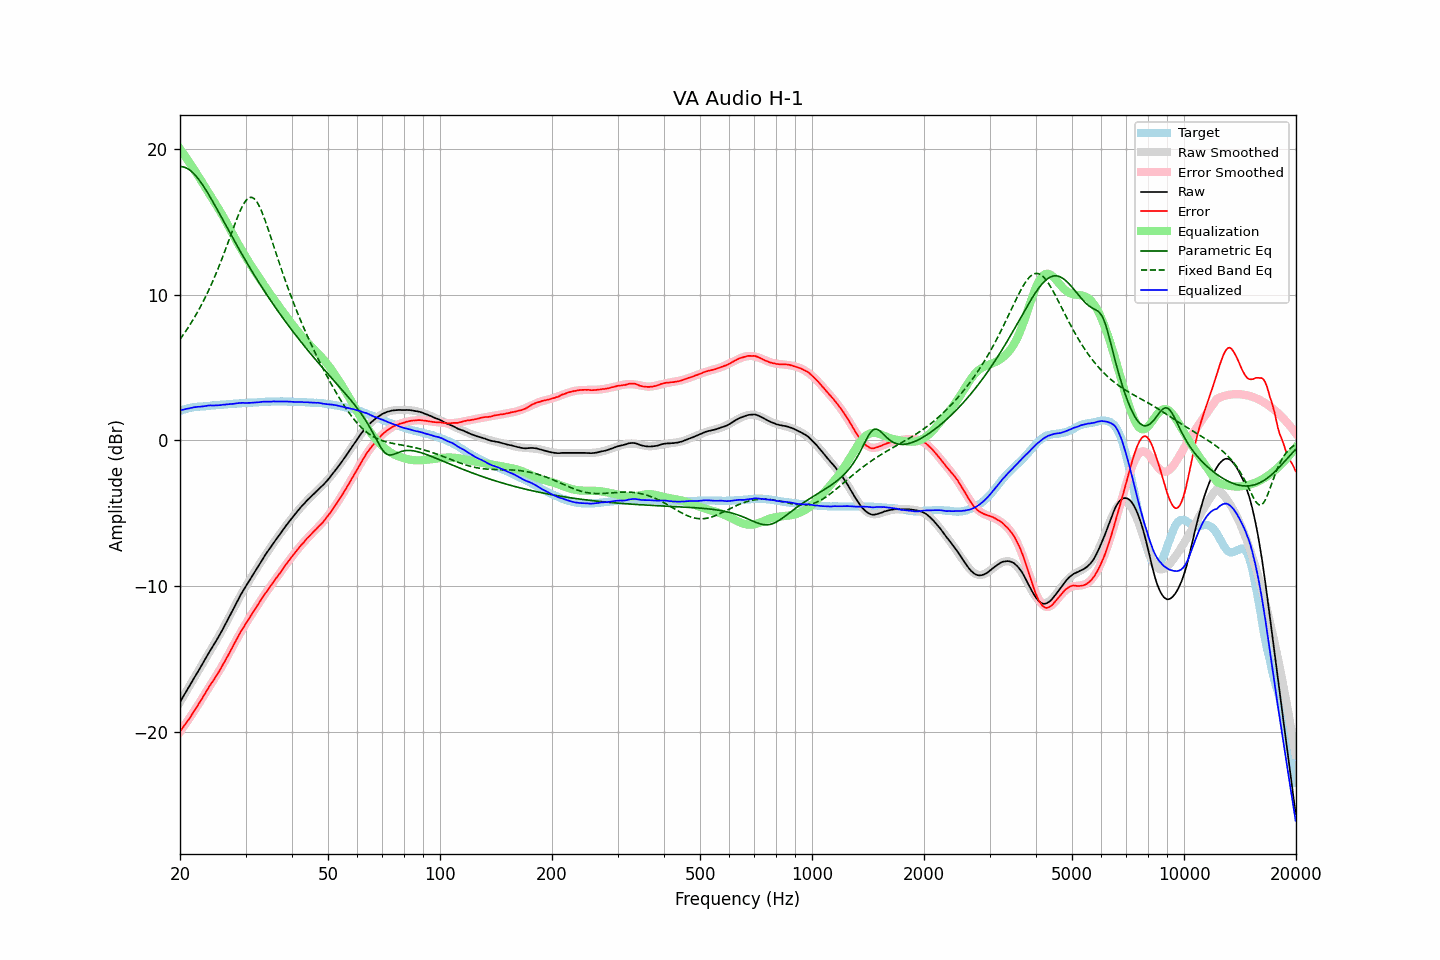

Source data for this figure (header and first rows):
frequency, raw, error, smoothed, error_smoothed, equalization, parametric_eq, fixed_band_eq, equalized_raw, equalized_smoothed, target
20.00, -17.97, -19.99, -17.98, -20.02, 20.02, 18.80, 6.94, 2.05, 2.05, 2.02
20.20, -17.78, -19.84, -17.79, -19.86, 19.86, 18.80, 7.09, 2.08, 2.08, 2.06
20.40, -17.60, -19.70, -17.60, -19.70, 19.70, 18.78, 7.24, 2.11, 2.11, 2.10
20.61, -17.41, -19.55, -17.41, -19.54, 19.54, 18.75, 7.40, 2.13, 2.13, 2.13
20.81, -17.22, -19.39, -17.22, -19.38, 19.38, 18.70, 7.56, 2.16, 2.16, 2.17
21.02, -17.04, -19.25, -17.03, -19.22, 19.22, 18.64, 7.73, 2.18, 2.19, 2.21
21.23, -16.85, -19.08, -16.85, -19.06, 19.06, 18.57, 7.90, 2.20, 2.21, 2.23
21.44, -16.66, -18.91, -16.66, -18.89, 18.89, 18.48, 8.08, 2.23, 2.23, 2.25
21.66, -16.47, -18.74, -16.47, -18.72, 18.72, 18.38, 8.26, 2.25, 2.25, 2.27
21.87, -16.28, -18.56, -16.28, -18.55, 18.55, 18.27, 8.44, 2.28, 2.27, 2.28
22.09, -16.10, -18.40, -16.10, -18.38, 18.38, 18.14, 8.63, 2.29, 2.29, 2.30
22.31, -15.91, -18.22, -15.91, -18.21, 18.21, 18.01, 8.83, 2.31, 2.30, 2.31
22.54, -15.73, -18.05, -15.72, -18.04, 18.04, 17.87, 9.03, 2.30, 2.32, 2.32
22.76, -15.54, -17.86, -15.53, -17.86, 17.86, 17.72, 9.23, 2.32, 2.33, 2.32
22.99, -15.35, -17.68, -15.35, -17.68, 17.68, 17.56, 9.44, 2.33, 2.33, 2.32
23.22, -15.16, -17.50, -15.16, -17.50, 17.50, 17.39, 9.66, 2.34, 2.34, 2.33
23.45, -14.97, -17.31, -14.97, -17.33, 17.33, 17.22, 9.88, 2.36, 2.35, 2.34
23.69, -14.77, -17.13, -14.79, -17.15, 17.15, 17.04, 10.11, 2.38, 2.36, 2.35
23.92, -14.58, -16.94, -14.61, -16.97, 16.97, 16.85, 10.34, 2.40, 2.37, 2.36
24.16, -14.40, -16.78, -14.42, -16.80, 16.80, 16.66, 10.58, 2.40, 2.38, 2.38
24.40, -14.23, -16.63, -14.24, -16.62, 16.62, 16.47, 10.83, 2.39, 2.39, 2.40
24.65, -14.05, -16.45, -14.05, -16.44, 16.44, 16.28, 11.08, 2.39, 2.40, 2.40
24.89, -13.87, -16.28, -13.86, -16.27, 16.27, 16.08, 11.34, 2.40, 2.41, 2.41
25.14, -13.68, -16.10, -13.67, -16.08, 16.08, 15.88, 11.61, 2.41, 2.42, 2.42
25.39, -13.49, -15.91, -13.48, -15.90, 15.90, 15.68, 11.88, 2.42, 2.43, 2.43
25.65, -13.30, -15.75, -13.28, -15.72, 15.72, 15.48, 12.16, 2.42, 2.44, 2.44
25.91, -13.10, -15.54, -13.08, -15.53, 15.53, 15.28, 12.44, 2.44, 2.45, 2.44
26.16, -12.89, -15.34, -12.88, -15.34, 15.34, 15.07, 12.73, 2.45, 2.46, 2.45
26.43, -12.69, -15.16, -12.68, -15.14, 15.14, 14.87, 13.02, 2.45, 2.47, 2.46
26.69, -12.47, -14.94, -12.47, -14.94, 14.94, 14.67, 13.32, 2.47, 2.47, 2.47
26.96, -12.26, -14.75, -12.26, -14.74, 14.74, 14.47, 13.62, 2.47, 2.48, 2.49
27.23, -12.04, -14.54, -12.04, -14.53, 14.53, 14.27, 13.92, 2.49, 2.49, 2.50
27.50, -11.83, -14.34, -11.83, -14.33, 14.33, 14.06, 14.22, 2.49, 2.50, 2.51
27.77, -11.62, -14.12, -11.61, -14.12, 14.12, 13.86, 14.52, 2.50, 2.51, 2.50
28.05, -11.40, -13.92, -11.40, -13.92, 13.92, 13.67, 14.82, 2.52, 2.52, 2.52
28.33, -11.19, -13.71, -11.19, -13.72, 13.72, 13.47, 15.11, 2.53, 2.52, 2.52
28.62, -10.97, -13.50, -10.99, -13.52, 13.52, 13.27, 15.39, 2.54, 2.53, 2.53
28.90, -10.76, -13.30, -10.79, -13.33, 13.33, 13.08, 15.65, 2.57, 2.54, 2.54
29.19, -10.56, -13.10, -10.59, -13.13, 13.13, 12.88, 15.90, 2.57, 2.55, 2.54
29.48, -10.37, -12.93, -10.39, -12.95, 12.95, 12.69, 16.12, 2.58, 2.55, 2.56
29.78, -10.19, -12.75, -10.20, -12.76, 12.76, 12.50, 16.31, 2.57, 2.56, 2.56
30.08, -10.01, -12.58, -10.01, -12.58, 12.58, 12.31, 16.47, 2.57, 2.57, 2.57
30.38, -9.83, -12.40, -9.83, -12.40, 12.40, 12.12, 16.58, 2.57, 2.57, 2.57
30.68, -9.66, -12.25, -9.65, -12.22, 12.22, 11.94, 16.66, 2.56, 2.58, 2.59
30.99, -9.47, -12.06, -9.46, -12.05, 12.05, 11.75, 16.69, 2.58, 2.59, 2.58
31.30, -9.29, -11.88, -9.28, -11.88, 11.88, 11.57, 16.67, 2.58, 2.59, 2.59
31.61, -9.12, -11.72, -9.11, -11.71, 11.71, 11.39, 16.61, 2.58, 2.60, 2.60
31.93, -8.94, -11.55, -8.93, -11.54, 11.54, 11.21, 16.50, 2.59, 2.61, 2.61
32.24, -8.76, -11.36, -8.75, -11.37, 11.37, 11.03, 16.34, 2.61, 2.61, 2.60
32.57, -8.58, -11.20, -8.58, -11.20, 11.20, 10.85, 16.15, 2.62, 2.62, 2.62
32.89, -8.40, -11.03, -8.40, -11.03, 11.03, 10.68, 15.92, 2.63, 2.63, 2.63
33.22, -8.22, -10.85, -8.23, -10.86, 10.86, 10.51, 15.67, 2.64, 2.63, 2.63
33.55, -8.04, -10.68, -8.06, -10.70, 10.70, 10.34, 15.39, 2.66, 2.64, 2.64
33.89, -7.88, -10.53, -7.89, -10.54, 10.54, 10.17, 15.09, 2.65, 2.65, 2.65
34.23, -7.71, -10.37, -7.72, -10.37, 10.37, 10.00, 14.77, 2.66, 2.65, 2.65
34.57, -7.56, -10.22, -7.56, -10.22, 10.22, 9.83, 14.45, 2.65, 2.66, 2.66
34.92, -7.40, -10.06, -7.40, -10.06, 10.06, 9.67, 14.12, 2.66, 2.66, 2.66
35.27, -7.24, -9.91, -7.24, -9.90, 9.90, 9.50, 13.78, 2.66, 2.66, 2.66
35.62, -7.07, -9.74, -7.08, -9.75, 9.75, 9.34, 13.44, 2.67, 2.67, 2.67
35.97, -6.92, -9.59, -6.92, -9.59, 9.59, 9.18, 13.10, 2.67, 2.67, 2.67
... 635 more rows
